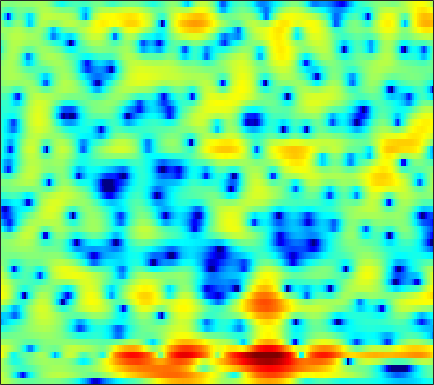

The data file committed next to this chart (first rows):
3.0073, 2.6573, 2.1531, 1.6285, 1.2204, 0.663, 0.11429, -0.26737, -0.72078, -1.0891, -1.3432, -1.4568, -1.5066, -1.4499, -1.3538, -1.179, -0.96929, -0.79885, -0.58477, -0.38358, -0.21085, -0.10296, -0.0056312, 0.036991
3.12, 2.45, 1.42, 0.2041, -0.8575, -2.533, -4.61, -6.55, -9.931, -14.56, -17.31, -14.32, -10.03, -7.01, -5.298, -3.508, -2.112, -1.251, -0.3013, 0.4688, 1.087, 1.467, 1.876, 2.184
1.931, 1.416, 0.6768, -0.09806, -0.6773, -1.418, -2.098, -2.534, -2.981, -3.24, -3.263, -3.155, -2.848, -2.406, -2.016, -1.463, -0.9082, -0.5076, -0.0157, 0.4169, 0.781, 1.008, 1.252, 1.428
2.167, 1.274, -0.09181, -1.573, -2.671, -3.921, -4.602, -4.633, -4.194, -3.446, -2.643, -2.06, -1.343, -0.7055, -0.2872, 0.2019, 0.5904, 0.827, 1.069, 1.217, 1.282, 1.28, 1.236, 1.164
5.681, 4.503, 2.537, 0.04777, -2.106, -4.648, -5.293, -4.514, -3.172, -2.177, -1.624, -1.393, -1.182, -0.9294, -0.5831, 0.05144, 0.7362, 1.196, 1.625, 1.689, 1.288, 0.6231, -0.9006, -3.463
4.604, 4.177, 3.53, 2.792, 2.217, 1.441, 0.6413, 5.8116e-05, -1.001, -2.268, -3.982, -5.684, -8.659, -11.63, -11.36, -8, -4.933, -3.268, -1.71, -0.7773, -0.3311, -0.2324, -0.363, -0.6583
1.362, 1.297, 1.157, 0.9502, 0.7757, 0.4972, 0.1753, -0.08414, -0.4526, -0.8379, -1.21, -1.45, -1.682, -1.769, -1.725, -1.529, -1.21, -0.9303, -0.5388, -0.1934, 0.0664, 0.2111, 0.3356, 0.4132
-1.351, -1.251, -1.11, -0.9751, -0.8789, -0.7702, -0.6664, -0.5889, -0.4881, -0.3813, -0.2728, -0.1877, -0.061, 0.09263, 0.2193, 0.3936, 0.5663, 0.6875, 0.8271, 0.9399, 1.009, 1.027, 1, 0.9085
-4.752, -4.423, -3.958, -3.494, -3.146, -2.683, -2.222, -1.877, -1.42, -0.9635, -0.509, -0.1724, 0.2534, 0.6493, 0.9253, 1.259, 1.54, 1.712, 1.88, 1.973, 1.995, 1.955, 1.827, 1.61
-9.871, -8.711, -7.557, -6.738, -6.269, -5.72, -5.123, -4.62, -3.828, -2.927, -1.978, -1.268, -0.3706, 0.4339, 0.9602, 1.563, 2.047, 2.337, 2.612, 2.762, 2.797, 2.746, 2.584, 2.312
-8.438, -8.001, -7.963, -8.59, -9.501, -11.25, -12.85, -12.56, -10.03, -7.069, -4.557, -3.005, -1.291, 0.08957, 0.9399, 1.854, 2.535, 2.919, 3.265, 3.428, 3.42, 3.299, 3.017, 2.593
-1.297, -1.874, -2.902, -4.283, -5.605, -7.618, -9.222, -9.325, -7.926, -5.801, -3.766, -2.428, -0.8903, 0.4335, 1.294, 2.279, 3.043, 3.457, 3.796, 3.892, 3.722, 3.416, 2.774, 1.854
3.71, 3.137, 2.243, 1.227, 0.4161, -0.6983, -1.772, -2.534, -3.372, -3.963, -4.108, -3.801, -2.811, -1.459, -0.3942, 0.9023, 1.967, 2.571, 3.071, 3.219, 3.006, 2.596, 1.66, 0.26
5.67, 5.169, 4.354, 3.353, 2.474, 1.087, -0.6111, -2.15, -4.835, -8.957, -17.57, -27.98, -11.56, -6.238, -3.747, -1.454, 0.09705, 0.9171, 1.644, 1.988, 1.967, 1.723, 1.058, 0.01339
5.107, 4.68, 3.979, 3.126, 2.399, 1.315, 0.1063, -0.8616, -2.184, -3.385, -4.26, -4.506, -4.228, -3.512, -2.866, -1.99, -1.227, -0.763, -0.2522, 0.1084, 0.317, 0.3671, 0.2738, -0.03381
4.074, 3.604, 2.846, 1.992, 1.317, 0.4475, -0.3357, -0.8519, -1.401, -1.8, -2.11, -2.304, -2.503, -2.689, -2.86, -3.135, -3.359, -3.431, -3.295, -2.812, -2.054, -1.422, -0.6154, 0.04891
3.212, 2.452, 1.145, -0.4476, -1.761, -3.396, -4.364, -4.426, -3.867, -3.137, -2.541, -2.306, -2.345, -2.828, -3.538, -5.143, -7.849, -11, -15.73, -11.34, -6.296, -3.674, -1.155, 0.6386
1.653, 0.7536, -0.9429, -3.432, -6.104, -11.64, -18.32, -13.22, -7.805, -4.897, -3.186, -2.404, -1.912, -1.933, -2.233, -2.984, -4.037, -4.795, -5.195, -4.397, -2.779, -1.439, 0.1967, 1.551
0.2363, -0.1369, -0.8277, -1.679, -2.341, -3.085, -3.433, -3.359, -2.92, -2.272, -1.652, -1.282, -0.9252, -0.742, -0.7031, -0.724, -0.7691, -0.7689, -0.6633, -0.3993, 0.01333, 0.3801, 0.8992, 1.394
-0.3335, -0.2621, -0.2624, -0.3303, -0.397, -0.466, -0.4724, -0.4301, -0.3228, -0.1629, 0.008986, 0.114, 0.2204, 0.2794, 0.2832, 0.2555, 0.2133, 0.1819, 0.1572, 0.1697, 0.2258, 0.2898, 0.385, 0.47
-0.269, -0.03015, 0.2081, 0.3885, 0.5005, 0.6427, 0.7769, 0.8792, 1.016, 1.119, 1.184, 1.204, 1.163, 1.046, 0.9118, 0.6606, 0.3514, 0.09918, -0.2331, -0.5162, -0.7193, -0.8026, -0.829, -0.8091
0.1148, 0.2563, 0.413, 0.5775, 0.7288, 0.9678, 1.246, 1.467, 1.756, 1.998, 2.149, 2.194, 2.123, 1.872, 1.563, 0.9597, 0.1277, -0.6338, -1.77, -2.88, -3.631, -3.754, -3.364, -2.641
-0.3635, -0.6872, -1.052, -1.214, -1.126, -0.6988, 0.004655, 0.62, 1.43, 2.157, 2.722, 2.993, 3.142, 3.005, 2.675, 1.908, 0.6463, -0.7348, -3.443, -7.994, -18.75, -18.55, -8.325, -4.137
-4.229, -5.741, -8.199, -10.73, -11.36, -9.177, -6.053, -4.006, -1.788, -0.09915, 1.172, 1.875, 2.508, 2.824, 2.845, 2.582, 1.996, 1.348, 0.2564, -0.9053, -1.673, -1.709, -1.067, -0.0749
-8.67, -10.44, -13.1, -15.72, -16.24, -13.68, -10.09, -7.763, -5.191, -3.145, -1.596, -0.6448, 0.352, 1.083, 1.499, 1.867, 2.072, 2.146, 2.168, 2.155, 2.176, 2.222, 2.317, 2.412
-12.98, -14.89, -16.08, -15.17, -13.75, -11.59, -9.46, -7.97, -6.245, -4.769, -3.551, -2.759, -1.798, -0.9217, -0.2901, 0.5276, 1.282, 1.788, 2.384, 2.869, 3.233, 3.429, 3.586, 3.594
-14.89, -18.3, -20.51, -16.33, -13.43, -10.64, -8.68, -7.664, -6.714, -6.245, -6.019, -5.939, -5.676, -4.862, -3.914, -2.368, -0.7981, 0.271, 1.494, 2.478, 3.224, 3.642, 4.014, 4.177
-8.068, -8.18, -8.057, -7.577, -7.077, -6.405, -5.943, -5.815, -6.084, -6.995, -8.942, -11.52, -18.47, -18.94, -11.81, -6.577, -3.305, -1.536, 0.2332, 1.527, 2.489, 3.031, 3.557, 3.903
-4.091, -3.732, -3.352, -3.037, -2.858, -2.689, -2.676, -2.776, -3.171, -3.811, -4.805, -5.589, -6.378, -6.116, -5.244, -3.63, -2.081, -1.1, -0.06327, 0.6989, 1.264, 1.612, 2.023, 2.42
-1.256, -0.9917, -0.709, -0.4807, -0.3292, -0.1659, -0.04809, -0.009913, -0.02419, -0.1095, -0.2201, -0.3051, -0.3576, -0.3279, -0.2389, -0.1247, -0.07836, -0.1395, -0.4024, -0.8602, -1.432, -1.771, -1.851, -1.351
-0.1284, -0.1547, -0.1356, -0.03137, 0.1226, 0.4005, 0.7494, 1.017, 1.388, 1.685, 1.947, 2.07, 2.165, 2.12, 2, 1.664, 1.065, 0.3755, -0.9868, -3.078, -6.422, -10.54, -17.95, -10.46
-1.83, -2.429, -3.069, -3.292, -3.098, -2.378, -1.371, -0.5467, 0.471, 1.363, 2.048, 2.447, 2.787, 2.931, 2.877, 2.609, 2.073, 1.479, 0.4069, -0.9948, -2.616, -3.755, -4.527, -3.962
-5.734, -7.853, -11.86, -16.41, -14.8, -9.697, -6.043, -3.982, -1.9, -0.2879, 0.8908, 1.583, 2.226, 2.627, 2.751, 2.725, 2.498, 2.223, 1.746, 1.195, 0.6871, 0.3957, 0.1935, 0.1916
-6.066, -7.707, -9.958, -11.29, -10.95, -9.01, -6.591, -4.915, -2.906, -1.261, 0.08307, 0.8769, 1.678, 2.172, 2.374, 2.415, 2.253, 2.023, 1.629, 1.227, 0.8943, 0.7452, 0.6977, 0.8048
-4.213, -5.325, -6.675, -7.612, -7.803, -7.198, -5.783, -4.453, -2.657, -0.9967, 0.4193, 1.264, 2.102, 2.581, 2.716, 2.586, 2.1, 1.512, 0.4999, -0.6043, -1.484, -1.727, -1.373, -0.489
-3.381, -5.081, -8.163, -12.75, -17.17, -14.7, -8.95, -5.923, -2.881, -0.6175, 1.095, 2.071, 2.988, 3.501, 3.584, 3.292, 2.45, 1.384, -0.8343, -4.572, -12.06, -21.03, -8.136, -3.019
-3.433, -4.742, -6.726, -8.725, -9.66, -9.167, -7.19, -5.468, -3.285, -1.38, 0.2059, 1.171, 2.165, 2.791, 3.015, 2.962, 2.51, 1.899, 0.7309, -0.69, -1.894, -2.252, -1.747, -0.6191
-3.765, -4.544, -5.605, -6.527, -6.951, -7.051, -6.542, -5.733, -4.336, -2.734, -1.224, -0.1867, 0.9694, 1.835, 2.299, 2.656, 2.742, 2.653, 2.384, 2.012, 1.637, 1.409, 1.2, 1.067
-4.116, -4.987, -6.469, -8.322, -9.983, -12.08, -12.2, -10.46, -7.35, -4.569, -2.268, -0.8455, 0.6877, 1.871, 2.536, 3.174, 3.538, 3.651, 3.623, 3.414, 3.046, 2.69, 2.113, 1.426
-4.093, -4.843, -6.239, -8.296, -10.39, -13.84, -14.65, -11.68, -7.584, -4.427, -1.972, -0.4984, 1.108, 2.351, 3.071, 3.777, 4.207, 4.358, 4.328, 4.057, 3.534, 2.971, 1.989, 0.7208
-4.037, -4.195, -4.577, -5.083, -5.428, -5.663, -5.4, -4.832, -3.67, -2.28, -0.8393, 0.1843, 1.436, 2.486, 3.138, 3.789, 4.197, 4.333, 4.275, 3.933, 3.292, 2.587, 1.322, -0.3849
-4.147, -3.869, -3.772, -3.842, -3.97, -4.088, -4.02, -3.793, -3.175, -2.233, -1.058, -0.1274, 1.061, 2.124, 2.784, 3.469, 3.905, 4.062, 4.053, 3.768, 3.205, 2.589, 1.475, 0.002005
-3.704, -3.426, -3.439, -3.881, -4.484, -5.63, -7.011, -7.784, -7.593, -5.784, -3.486, -1.88, -0.06816, 1.348, 2.164, 2.97, 3.475, 3.678, 3.74, 3.591, 3.243, 2.865, 2.206, 1.372
-2.482, -2.341, -2.524, -3.251, -4.216, -6.336, -10.01, -14.46, -16.41, -9.335, -4.967, -2.733, -0.6256, 0.8105, 1.575, 2.236, 2.579, 2.672, 2.619, 2.451, 2.229, 2.055, 1.845, 1.642
-0.9247, -0.67, -0.609, -0.8437, -1.216, -1.882, -2.566, -2.903, -2.853, -2.171, -1.169, -0.4091, 0.4437, 1.033, 1.271, 1.308, 1.035, 0.6444, -0.05242, -0.8129, -1.347, -1.439, -1.1, -0.4083
0.2582, 0.6685, 1.006, 1.155, 1.164, 1.097, 0.9933, 0.9186, 0.8977, 0.9439, 1.033, 1.08, 1.089, 0.949, 0.6882, 0.09024, -0.9141, -2.03, -4.181, -7.533, -12.45, -13.68, -8.736, -4.715
0.7221, 1.135, 1.542, 1.783, 1.879, 1.89, 1.796, 1.677, 1.46, 1.192, 0.8962, 0.6636, 0.3246, -0.07066, -0.4211, -1.027, -1.871, -2.723, -4.225, -6.085, -7.718, -7.849, -6.23, -3.976
0.7712, 1.138, 1.524, 1.762, 1.832, 1.768, 1.521, 1.226, 0.6695, -0.01076, -0.7569, -1.281, -1.855, -2.18, -2.251, -2.224, -2.152, -2.125, -2.15, -2.173, -2.086, -1.873, -1.391, -0.7541
0.3033, 0.7861, 1.33, 1.691, 1.808, 1.724, 1.328, 0.804, -0.2413, -1.746, -3.758, -5.518, -7.587, -7.738, -6.533, -4.556, -2.901, -1.937, -0.9632, -0.2559, 0.2791, 0.5977, 0.9537, 1.244
-1.586, -0.5145, 0.6392, 1.433, 1.778, 1.916, 1.644, 1.143, 0.0392, -1.702, -4.316, -7.128, -12.08, -12.05, -8.439, -4.754, -2.348, -1.093, 0.1074, 0.9047, 1.423, 1.662, 1.841, 1.88
-4.076, -2.14, -0.3136, 0.91, 1.513, 1.956, 2.034, 1.867, 1.365, 0.6216, -0.2874, -0.9513, -1.586, -1.688, -1.417, -0.7814, -0.07189, 0.3969, 0.8433, 1.092, 1.135, 1.065, 0.8471, 0.5219
-2.626, -1.393, -0.05191, 0.9562, 1.515, 2.008, 2.259, 2.315, 2.233, 2.018, 1.73, 1.503, 1.267, 1.118, 1.061, 1.038, 0.9982, 0.9217, 0.6923, 0.2709, -0.3744, -0.9858, -1.926, -2.849
-0.2041, 0.3102, 0.9477, 1.486, 1.817, 2.162, 2.379, 2.458, 2.467, 2.347, 2.162, 1.998, 1.778, 1.586, 1.474, 1.342, 1.155, 0.9154, 0.4055, -0.4637, -1.809, -3.263, -5.931, -9.469
1.215, 1.18, 1.143, 1.203, 1.334, 1.608, 1.885, 2.013, 2.014, 1.801, 1.371, 0.9742, 0.4377, 0.1308, 0.1372, 0.3989, 0.7623, 0.9417, 0.9037, 0.4292, -0.6048, -1.815, -4.128, -7.15
0.3513, -0.7755, -2.429, -3.415, -3.166, -1.91, -0.5861, 0.1102, 0.4573, 0.1259, -1.033, -2.543, -5.45, -8.11, -7.245, -3.86, -1.132, 0.2842, 1.456, 2.009, 2.06, 1.866, 1.417, 0.9645
-1.676, -3.985, -8.96, -17.3, -12.73, -6.473, -3.317, -1.982, -1.127, -1.185, -2.068, -3.318, -5.648, -7.503, -6.794, -3.989, -1.398, 0.04385, 1.414, 2.251, 2.699, 2.834, 2.845, 2.744
-0.6178, -1.439, -2.462, -3.05, -3.004, -2.439, -1.656, -1.164, -0.7007, -0.5406, -0.6109, -0.7517, -0.948, -0.9474, -0.7395, -0.2107, 0.479, 0.9858, 1.538, 1.894, 2.045, 2.022, 1.835, 1.501
0.5416, 0.3597, 0.1241, -0.0295, -0.06858, -0.02478, 0.09991, 0.2218, 0.3656, 0.4989, 0.5894, 0.6507, 0.7426, 0.8688, 0.9974, 1.206, 1.405, 1.528, 1.596, 1.527, 1.264, 0.9313, 0.2748, -0.6244
